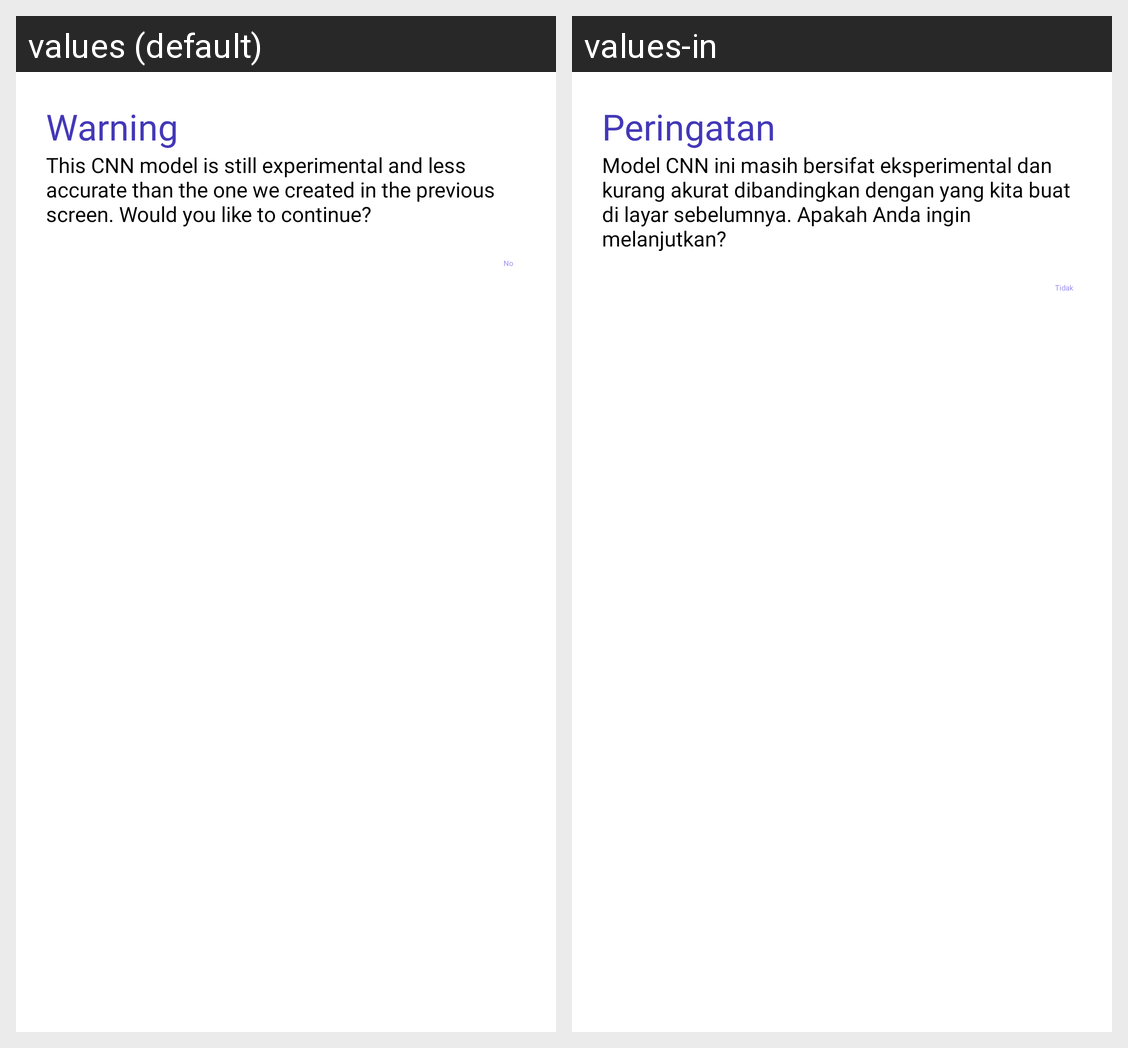

For this localized Android screen grid, give each drawn string resource with its value in every locale shown.
Android screen res/layout/dialog_cnn_disclaimer.xml rendered under 2 locales, left to right: values (default), values-in. Device: Nexus 5 (rendered at 1080×1920; each locale shown at half size, 540×960, under a caption strip naming it); theme Theme.Signify.Starting.
Strings drawn on this screen, with the default value and each locale's value (text and hints the layout hard-codes, and strings that could not be matched under every locale, appear in the picture but are not listed):

warning
  values: Warning
  values-in: Peringatan

cnn_disclaimer
  values: This CNN model is still experimental and less accurate than the one we created in the previous screen. Would you like to continue?
  values-in: Model CNN ini masih bersifat eksperimental dan kurang akurat dibandingkan dengan yang kita buat di layar sebelumnya. Apakah Anda ingin melanjutkan?

no
  values: No
  values-in: Tidak
